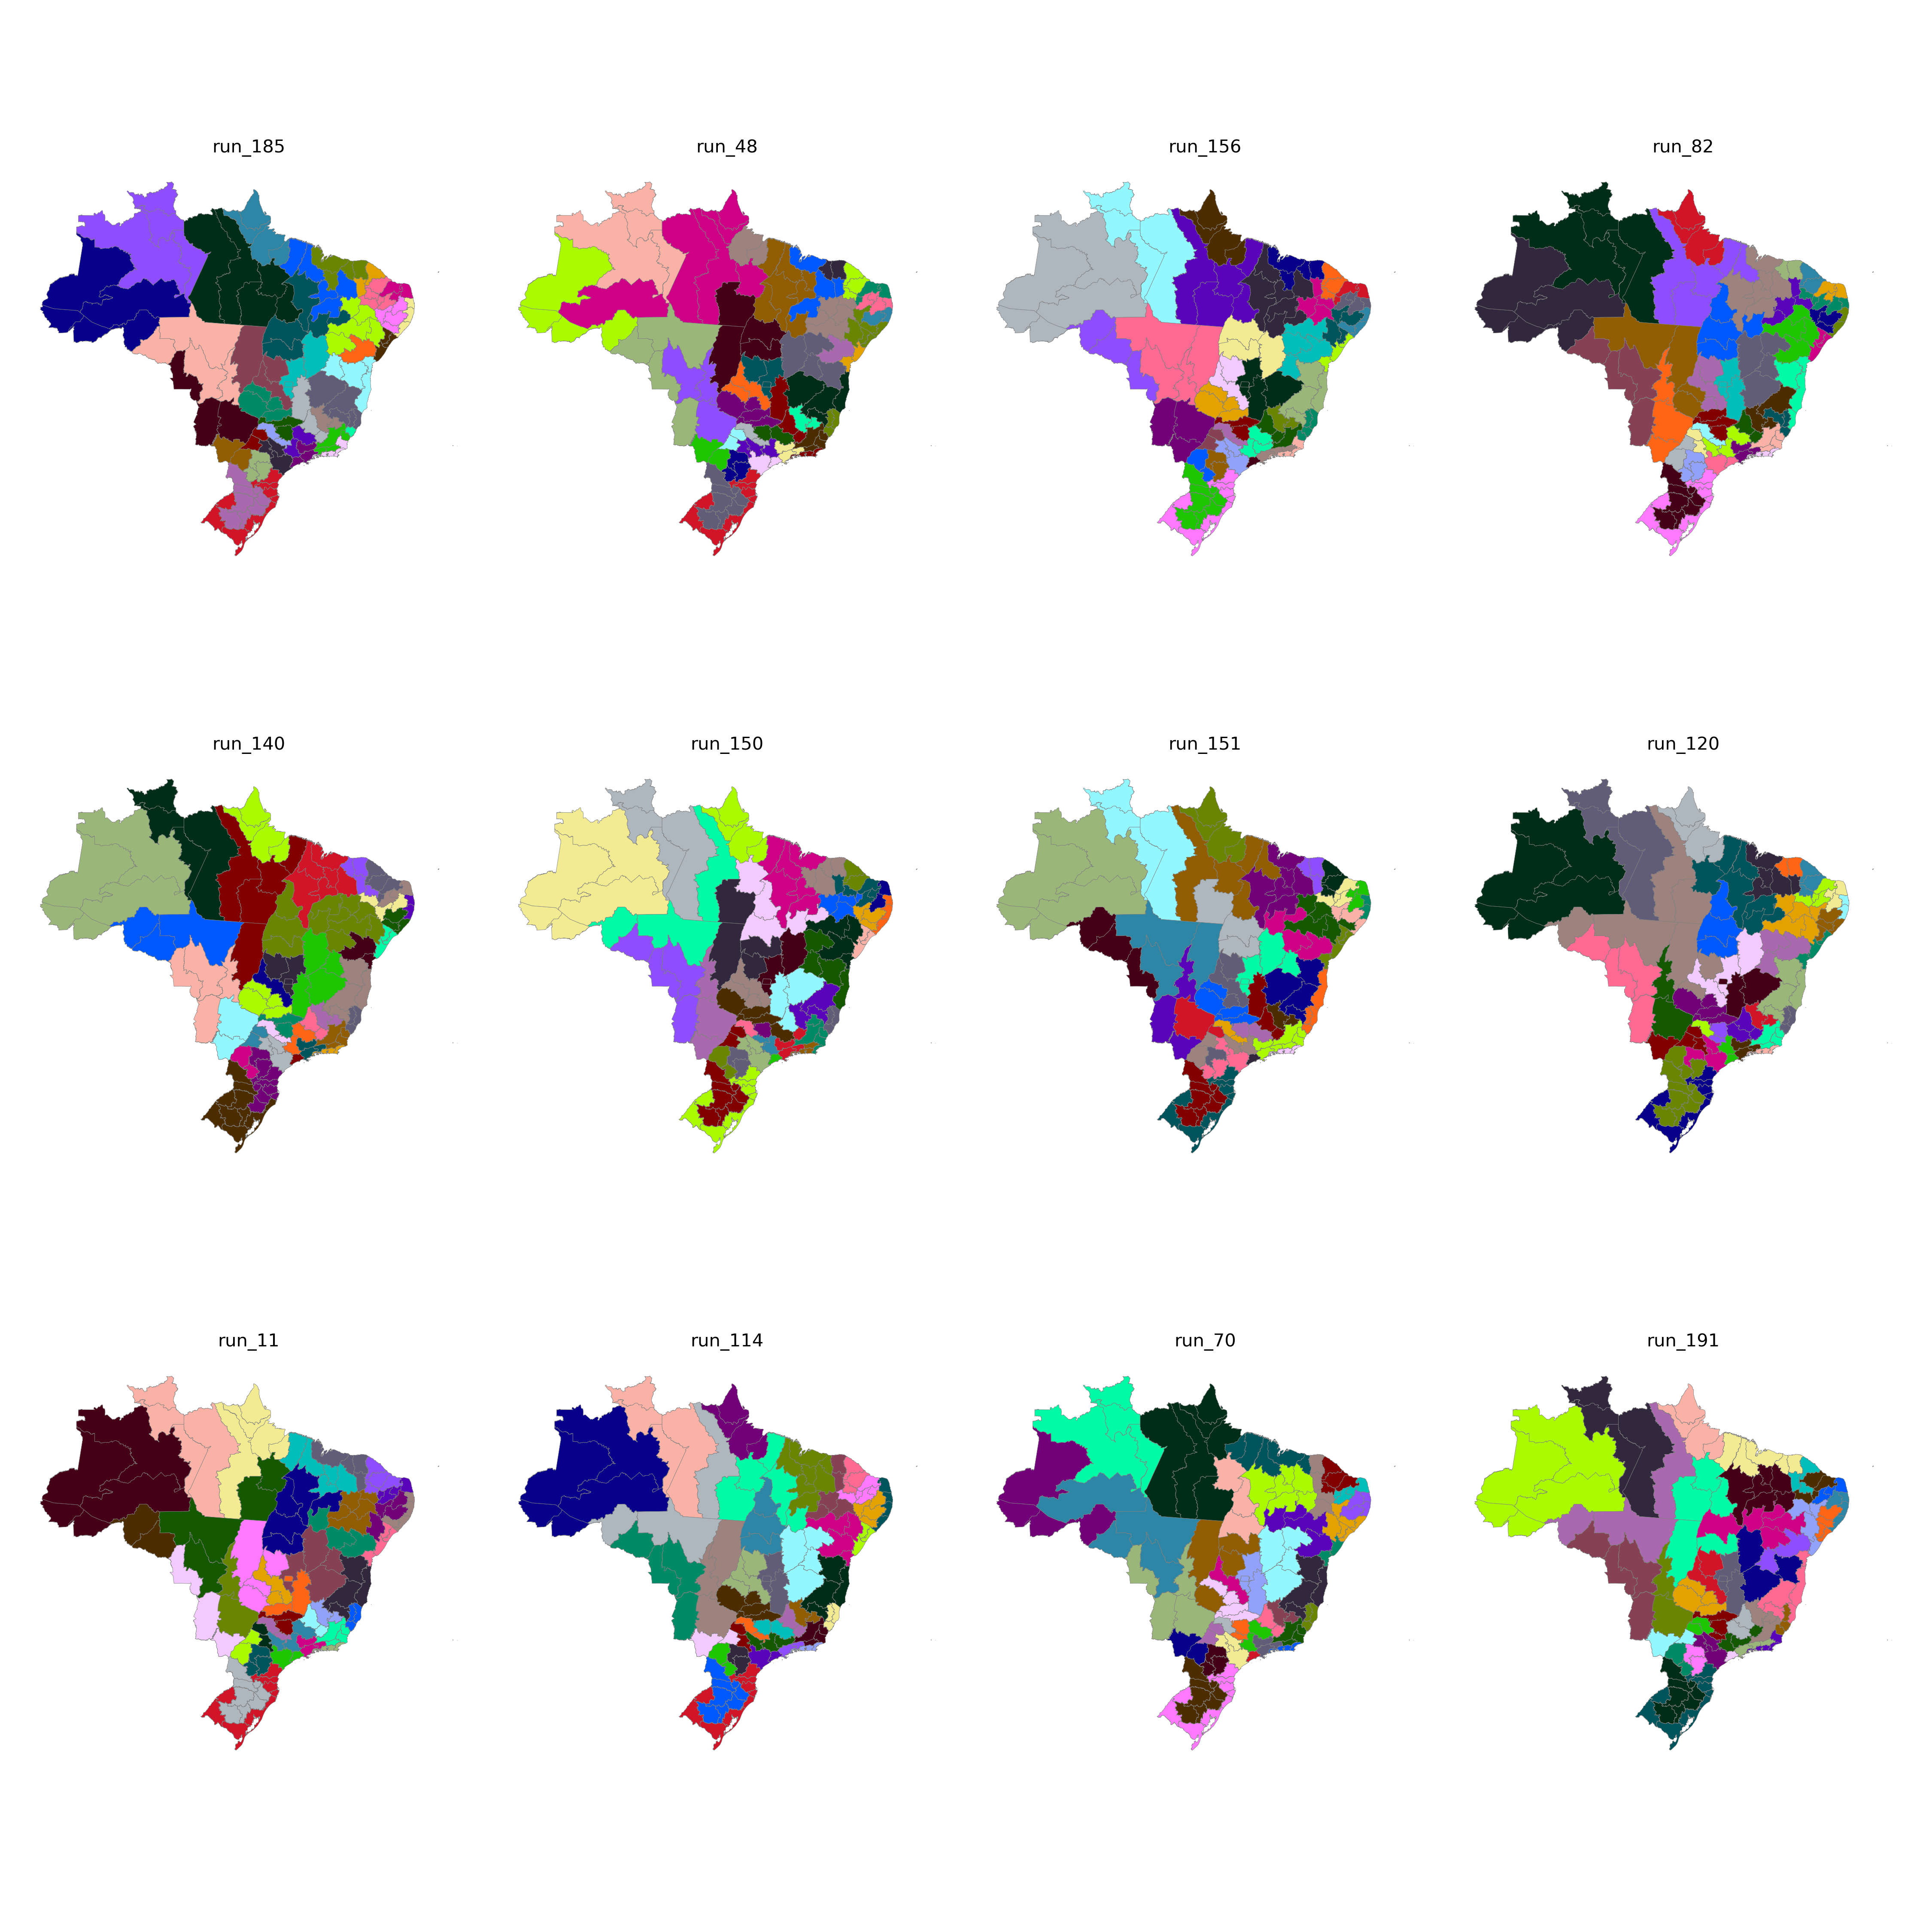

Values plotted in this chart, from the file beside it:
CD_RGINT, cluster
1101, 23
1102, 23
1201, 14
1202, 14
1301, 14
1302, 14
1303, 14
1304, 13
1401, 13
1402, 13
1501, 15
1502, 31
1503, 31
1504, 31
1505, 13
1506, 31
1507, 15
1601, 15
1602, 15
1701, 32
1702, 32
1703, 32
2101, 35
2102, 31
2103, 35
2104, 34
2105, 34
2201, 34
2202, 35
2203, 34
2204, 32
2205, 32
2206, 34
2301, 30
2302, 30
2303, 33
2304, 33
2305, 33
2306, 35
2401, 16
2402, 16
2403, 30
2501, 19
2502, 17
2503, 16
2504, 33
2601, 19
2602, 17
2603, 17
2604, 33
2701, 19
2702, 19
2801, 18
2802, 18
2901, 18
2902, 29
2903, 27
2904, 29
2905, 29
2906, 29
... 73 more rows
